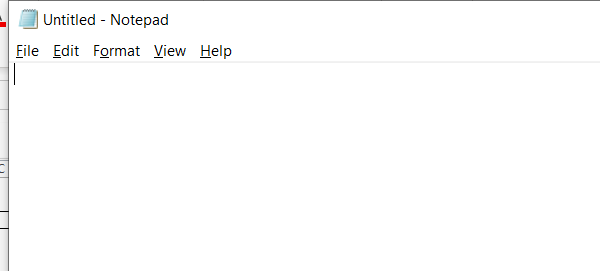
Workflow: CommonlyUsedActivities

Step 1: Open Application Notepad on the element in window 'Untitled - Notepad' (notepad.exe)

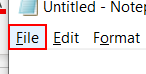
Step 2: click on the menu item 'File'

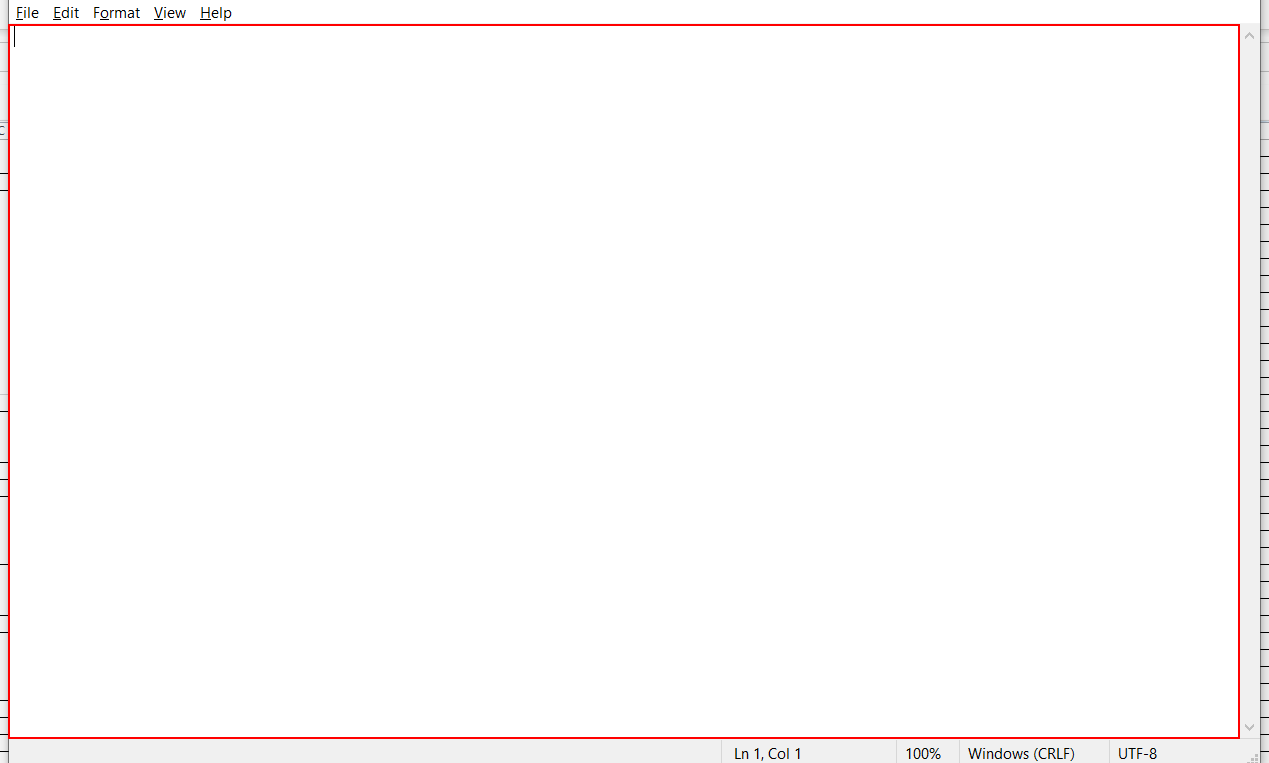
Step 3: type [strSampleVariable] into the editable text 'Text Editor'

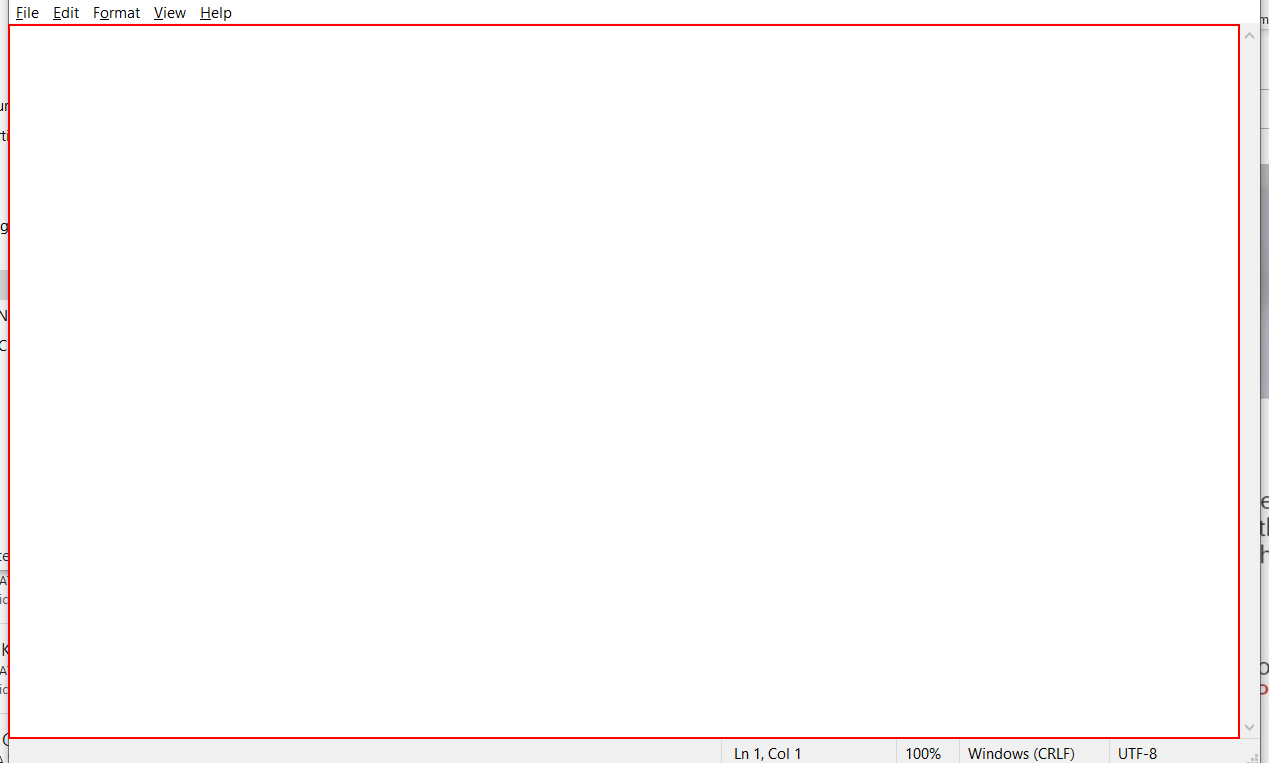
Step 4: Set Text on the editable text 'Text Editor'

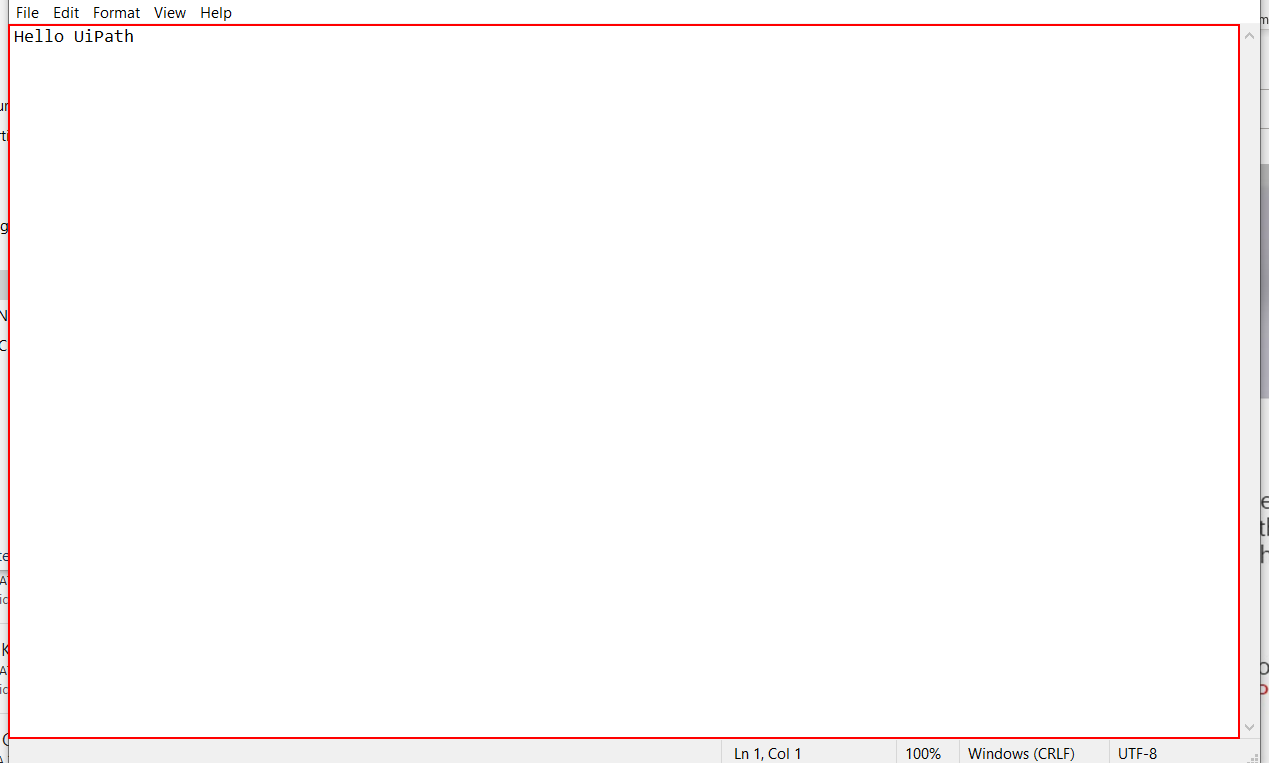
Step 5: get-text from the editable text 'Text Editor' in window '*Untitled - Notepad' (notepad.exe)

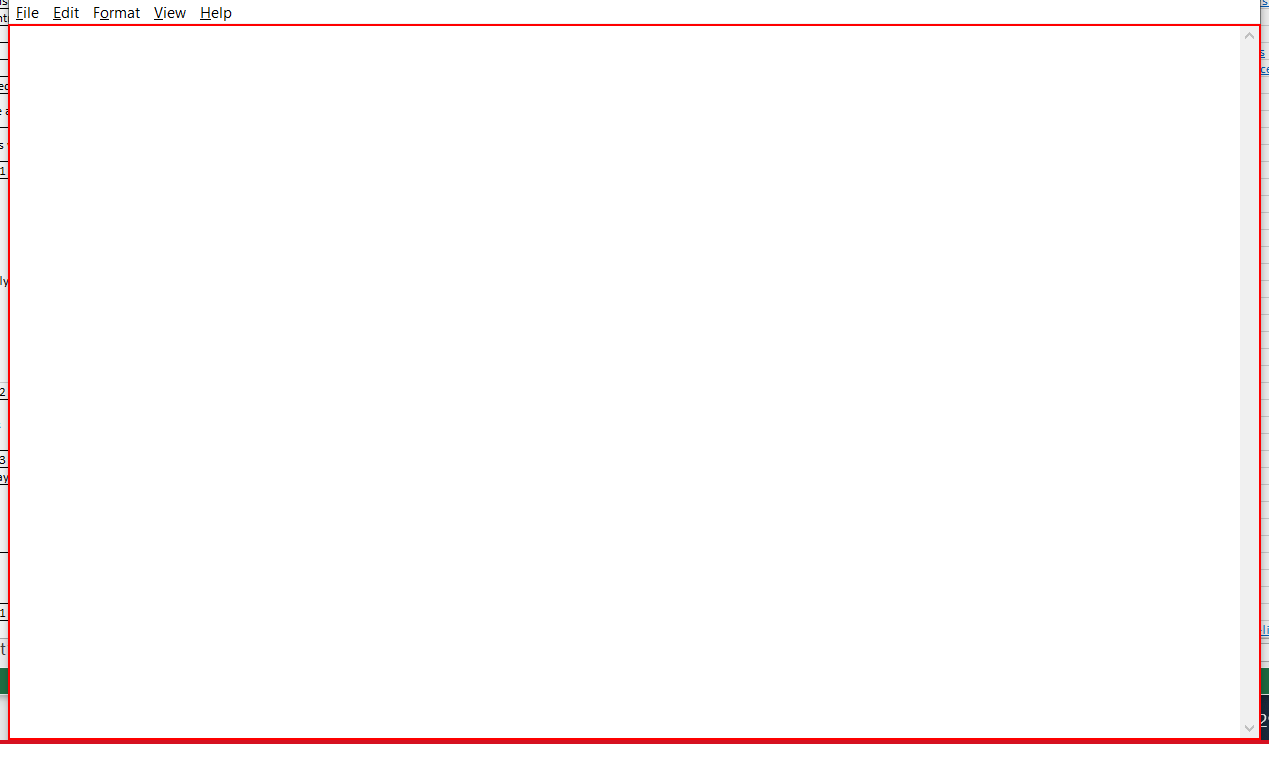
Step 6: type a value into the text box 'Text Editor' in window 'Untitled - Notepad' (notepad.exe)

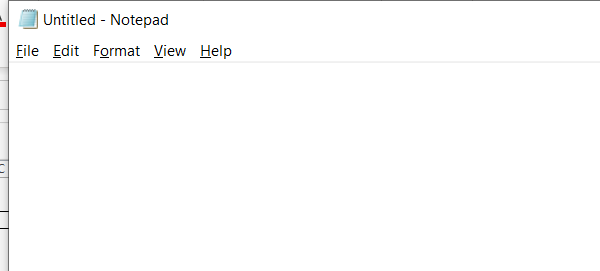
Step 7: Open Application 'notepad.exe Untitled' on the element in window 'Untitled - Notepad' (notepad.exe)

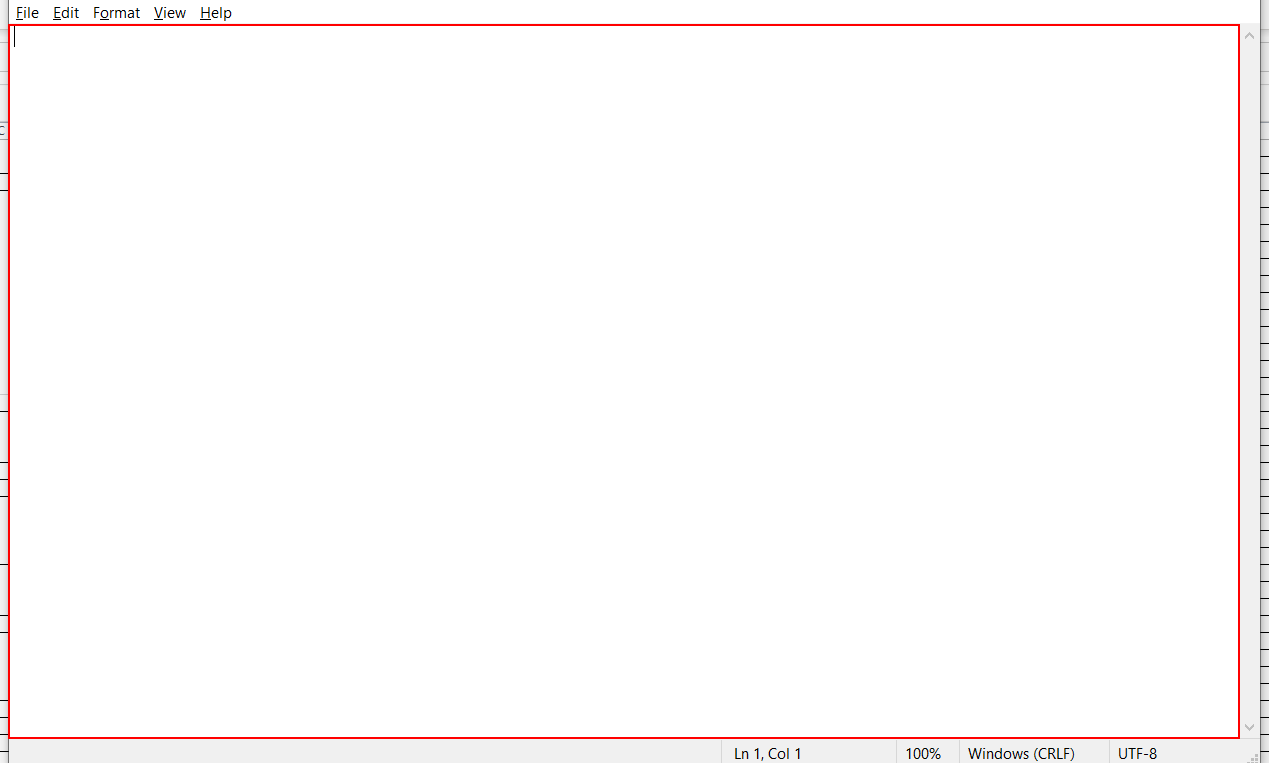
Step 8: Find Element Typing Area on the editable text 'Text Editor'

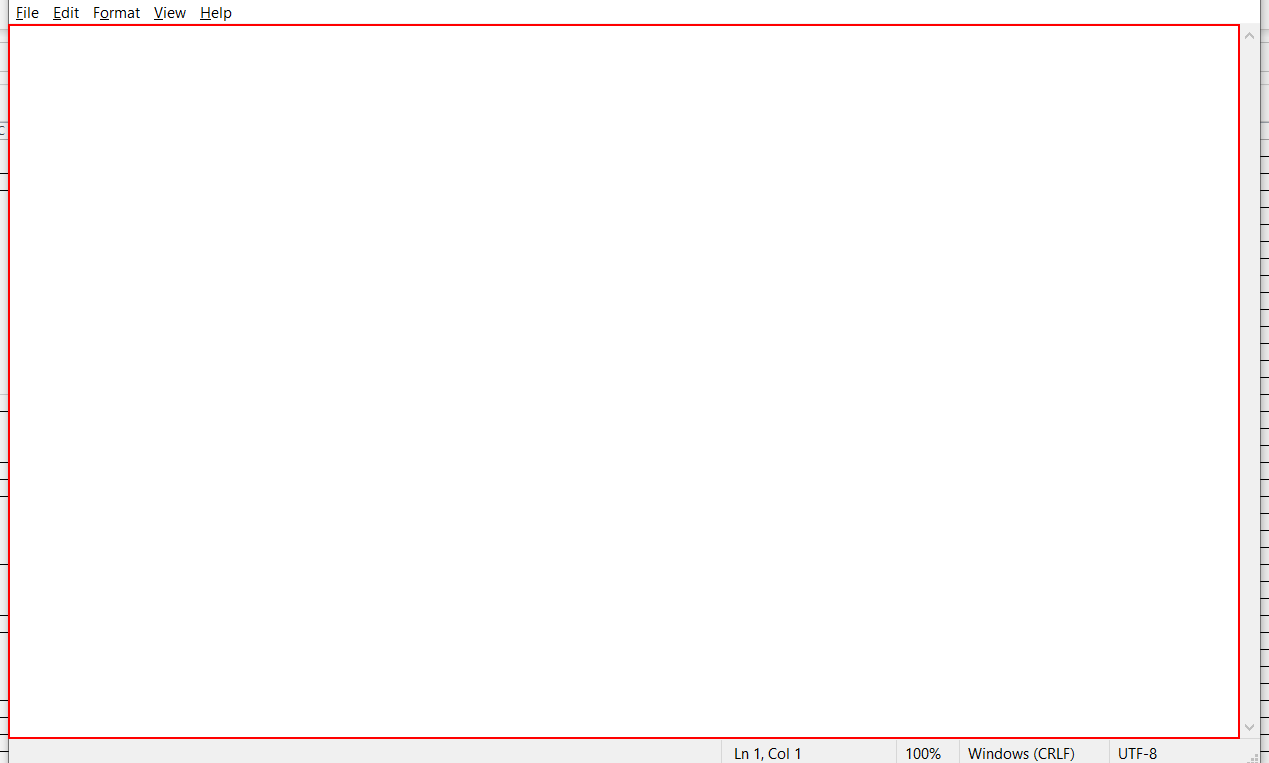
Step 9: Set Text Hello UiPath on the editable text 'Text Editor'

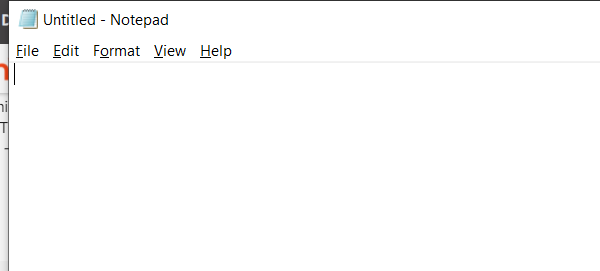
Step 10: Open Application Notepad on the element in window 'Untitled - Notepad' (notepad.exe)

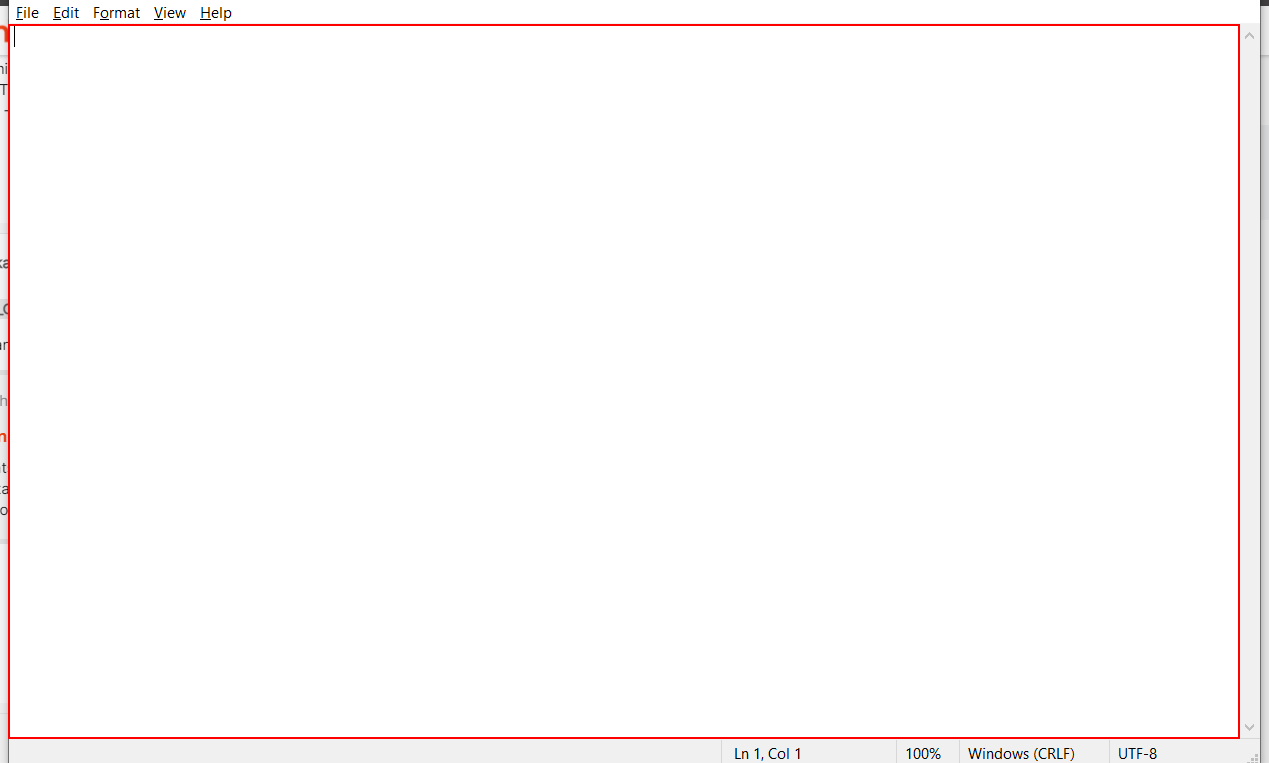
Step 11: find the editable text 'Text Editor'

Step 12: type "Hello UiPath" into the editable text 'Text Editor' (same screen as step 11)

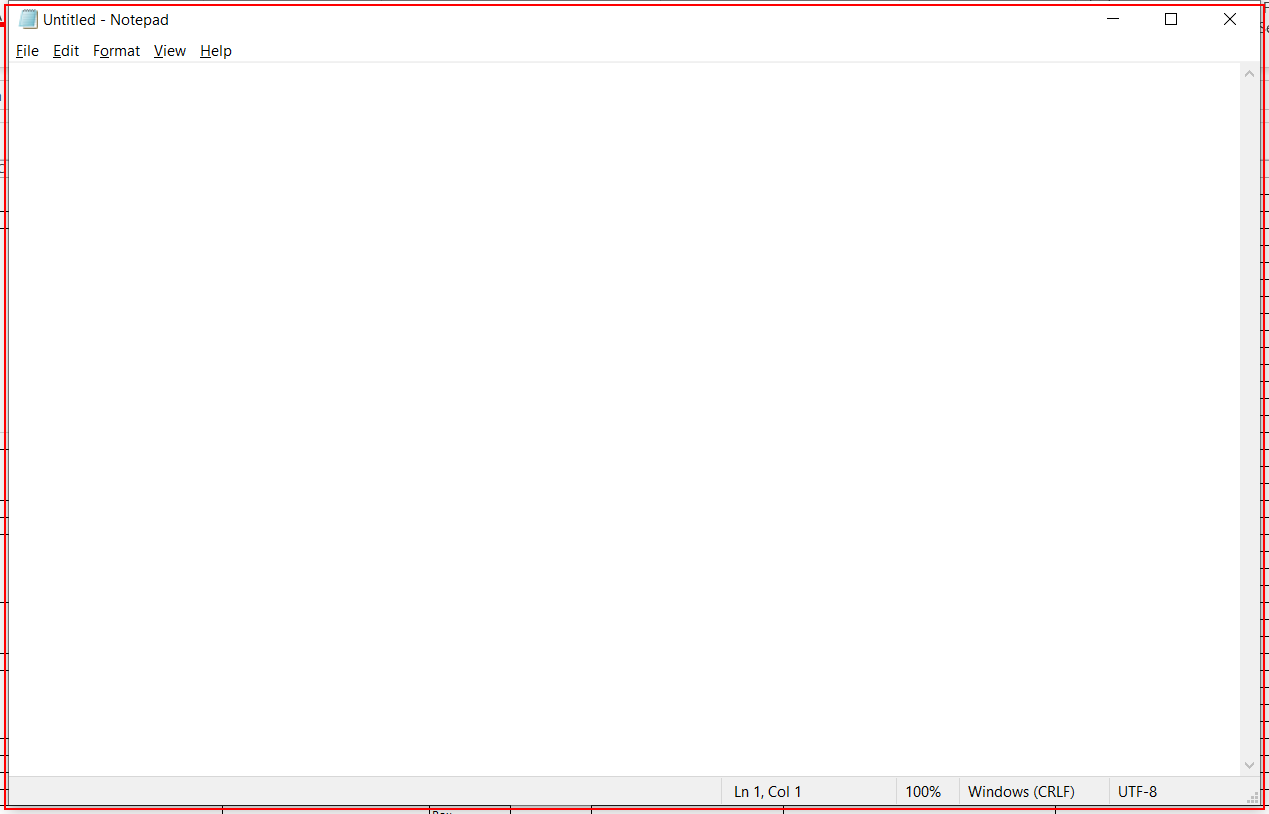
Step 13: Close Application Notepad on the element in window 'Untitled - Notepad' (notepad.exe)